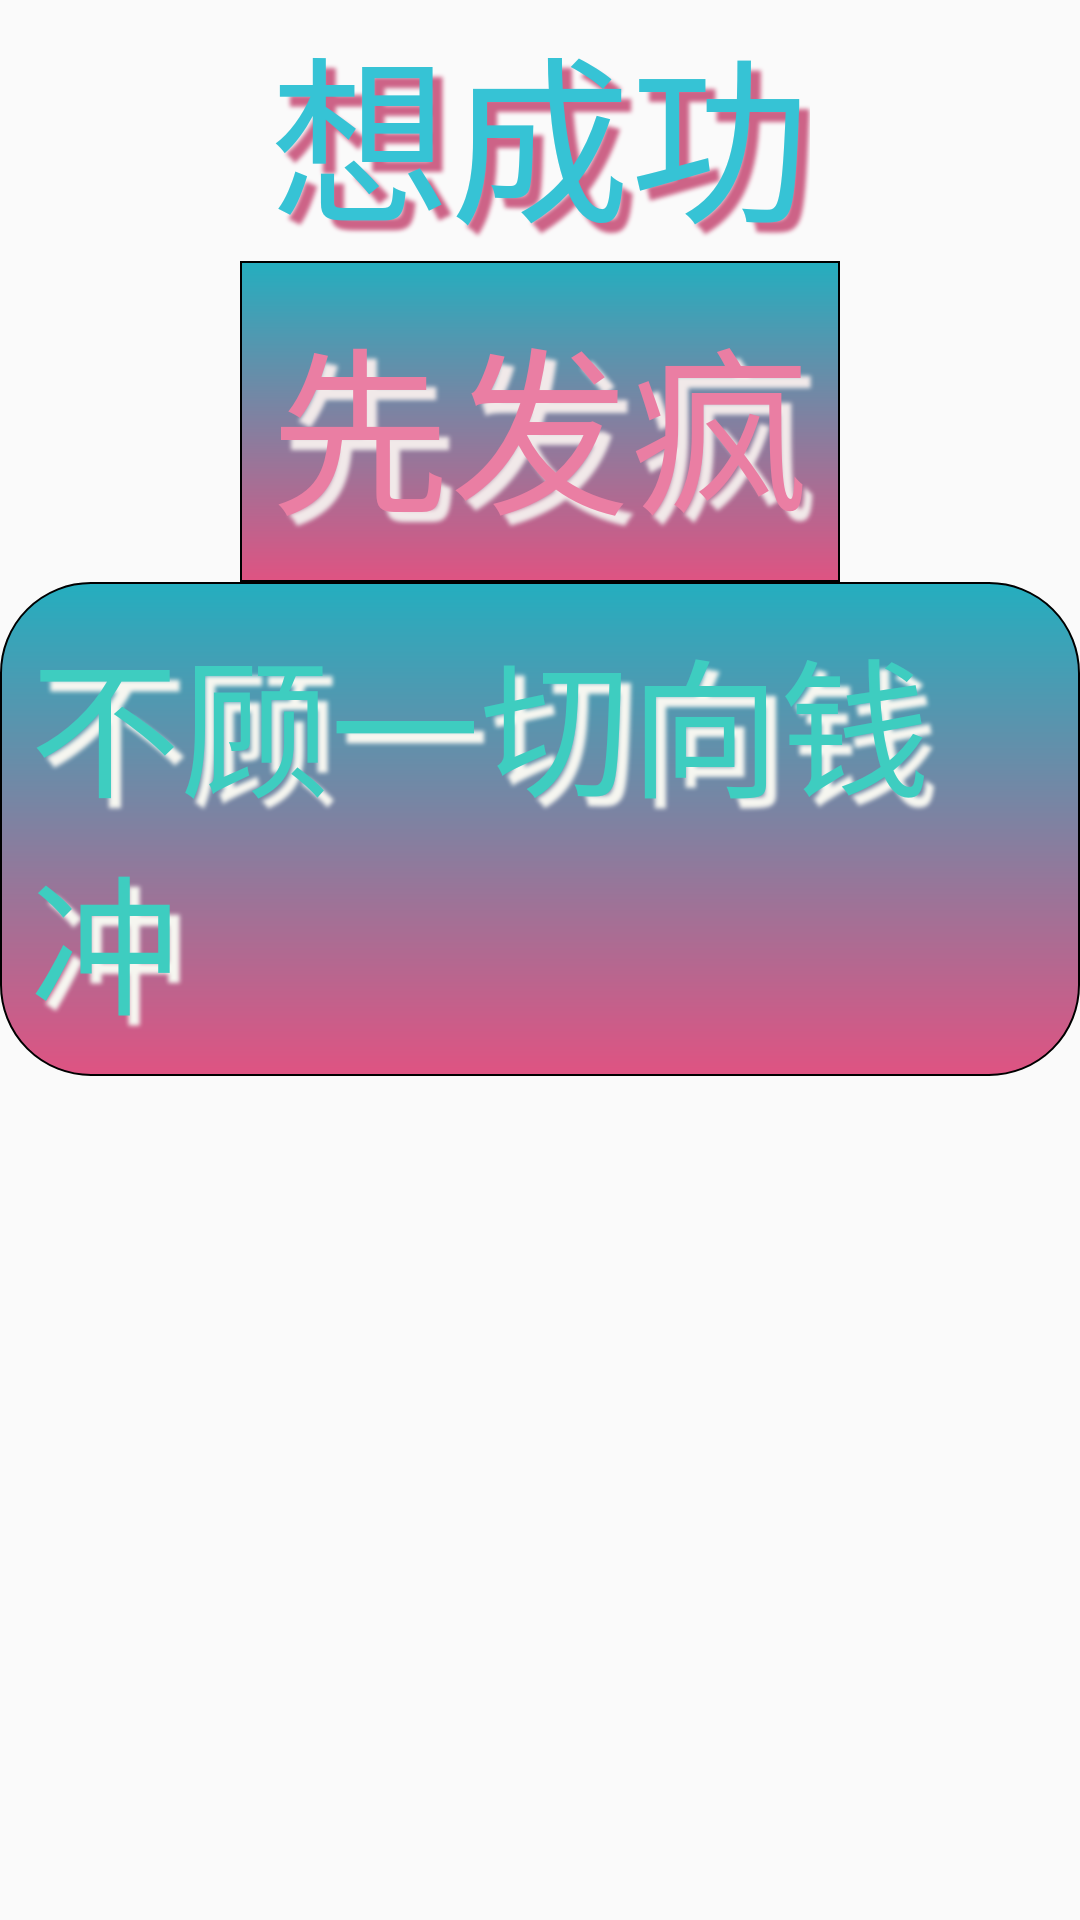

Produce the Android XML layout that renders to this screen, including the resource entries it uses.
<!-- AndroidManifest.xml: application theme Theme.Chap_uint -->
<!-- res/layout/activity_text_view_demo.xml -->
<?xml version="1.0" encoding="utf-8"?>
<LinearLayout xmlns:android="http://schemas.android.com/apk/res/android"
    xmlns:app="http://schemas.android.com/apk/res-auto"
    xmlns:tools="http://schemas.android.com/tools"
    android:layout_width="match_parent"
    android:layout_height="match_parent"
    tools:context=".EditTextDemoActivity"
    android:orientation="vertical">
    <TextView
        android:layout_width="wrap_content"
        android:layout_height="wrap_content"
        android:textSize="60sp"
        android:textColor="#36C3D5"
        android:shadowColor="#CD6387"
        android:shadowDx="10.0"
        android:shadowDy="10.0"
        android:shadowRadius="3.0"
        android:text="想成功"
        android:layout_gravity="center">
    </TextView>

    <TextView
        android:layout_width="wrap_content"
        android:layout_height="wrap_content"
        android:textSize="60sp"
        android:textColor="#EA7EA3"
        android:shadowColor="#F1E9E9"
        android:shadowDx="10.0"
        android:shadowDy="10.0"
        android:shadowRadius="3.0"
        android:text="先发疯"
        android:background="@drawable/txt_rectborder"
        android:layout_gravity="center">
    </TextView>

    <TextView
        android:layout_width="wrap_content"
        android:layout_height="wrap_content"
        android:textSize="50sp"
        android:textColor="#3ECDC0"
        android:shadowColor="#F6F6F0"
        android:shadowDx="10.0"
        android:shadowDy="10.0"
        android:shadowRadius="3.0"
        android:text="不顾一切向钱冲"
        android:background="@drawable/txt_cornerborder"
        android:layout_gravity="center">
    </TextView>

</LinearLayout>
<!-- resources referenced by this layout -->
<resources>
  <!-- drawable txt_cornerborder (drawable) -->
  <?xml version="1.0" encoding="utf-8"?>
  <shape xmlns:android="http://schemas.android.com/apk/res/android">
      <stroke
          android:width="2px"
          android:color="#000000">
      </stroke>
  
      <gradient
          android:angle="90"
          android:startColor="#DF5382"
          android:endColor="#24AEBF">
      </gradient>
  
      <corners
          android:topLeftRadius="30dp"
          android:bottomLeftRadius="30dp"
          android:bottomRightRadius="30dp"
          android:topRightRadius="30dp">
      </corners>
      <padding
          android:left="10dp"
          android:right="10dp"
          android:top="10dp"
          android:bottom="10dp">
      </padding>
  </shape>
  <!-- drawable txt_rectborder (drawable) -->
  <?xml version="1.0" encoding="utf-8"?>
  <shape xmlns:android="http://schemas.android.com/apk/res/android">
      <stroke
          android:width="2px"
          android:color="#000000">
      </stroke>
  
      <gradient
          android:angle="90"
          android:startColor="#DF5382"
          android:endColor="#24AEBF">
      </gradient>
  
      <padding
          android:left="10dp"
          android:right="10dp"
          android:top="10dp"
          android:bottom="10dp">
      </padding>
  </shape>
  <style name="Theme.Chap_uint" parent="Base.Theme.Chap_uint" />
  <style name="Base.Theme.Chap_uint" parent="Theme.MaterialComponents.DayNight.Bridge">
          
          
      </style>
</resources>
